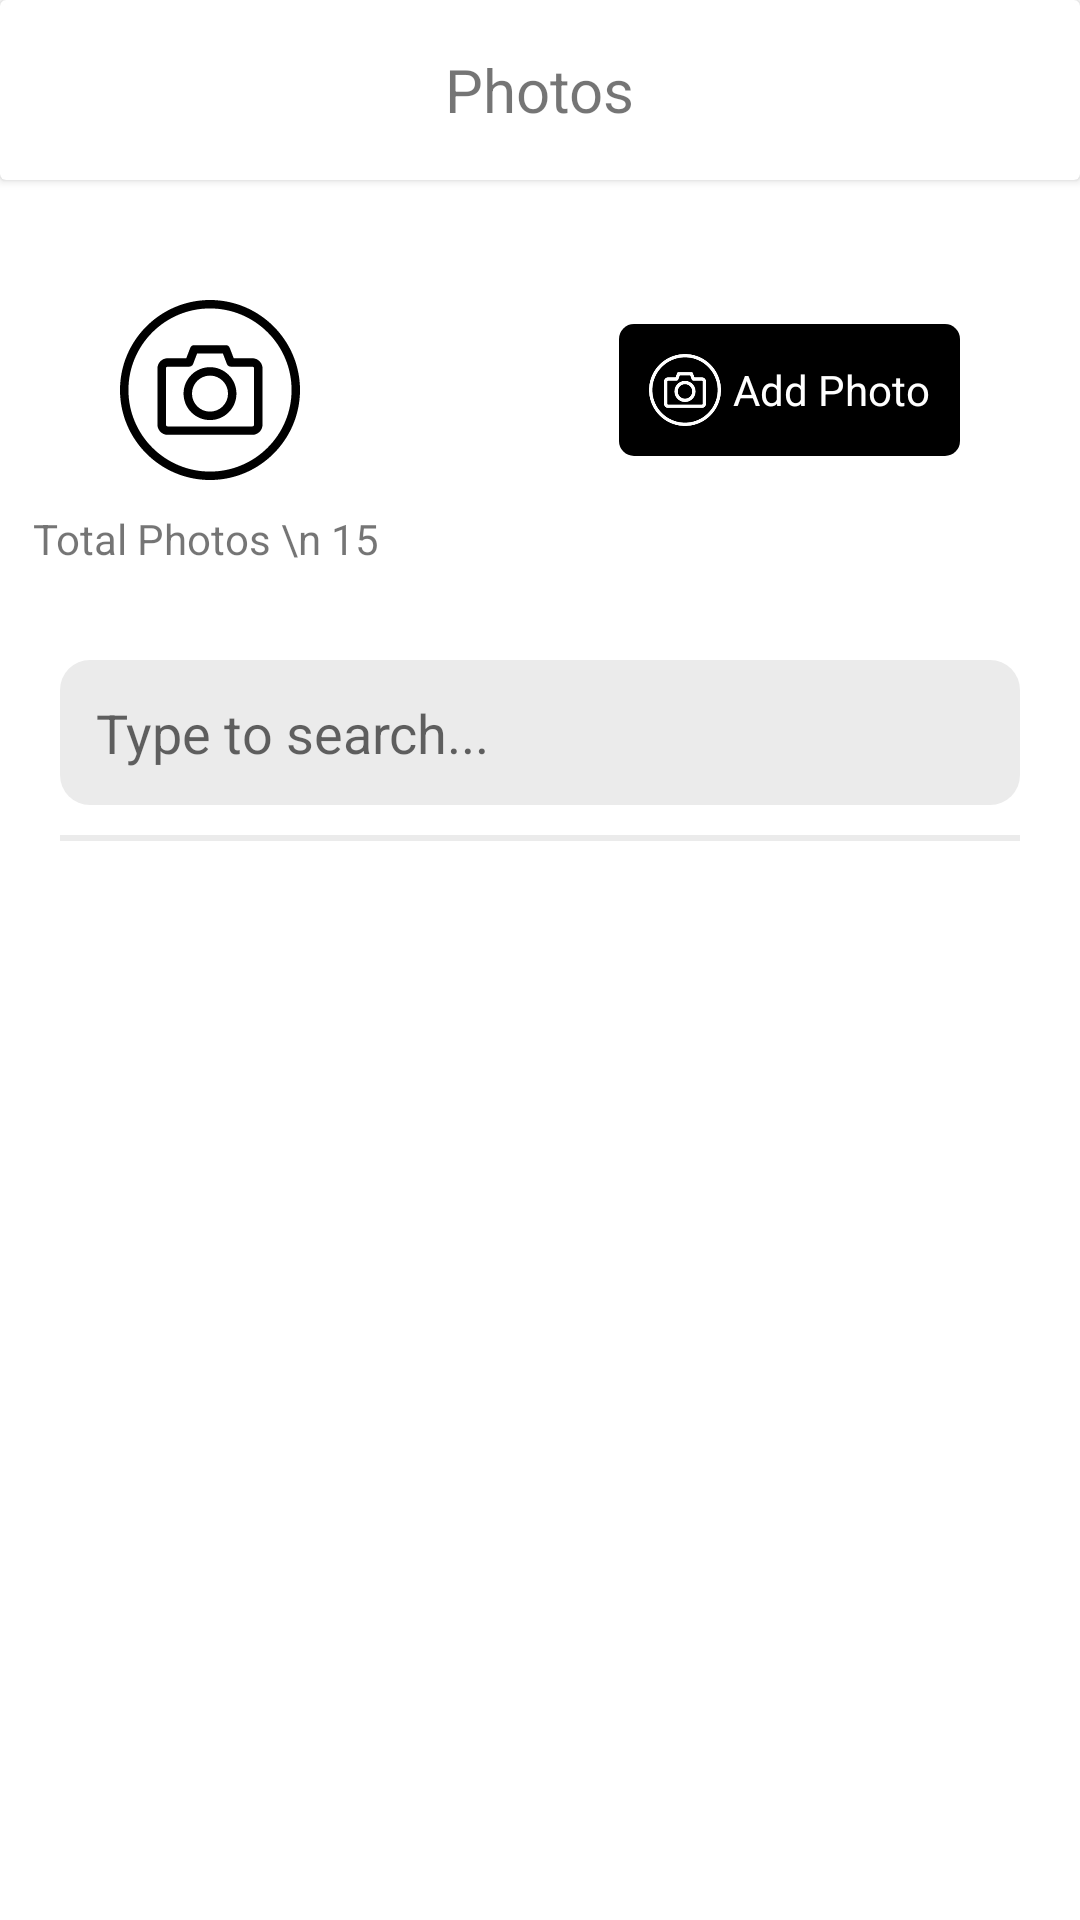

Layout XML and referenced resources for this Android screen:
<!-- AndroidManifest.xml: application theme Theme.TestMinApp -->
<!-- res/layout/fragment_photos.xml -->
<?xml version="1.0" encoding="utf-8"?>
<androidx.constraintlayout.widget.ConstraintLayout xmlns:android="http://schemas.android.com/apk/res/android"
    xmlns:app="http://schemas.android.com/apk/res-auto"
    xmlns:tools="http://schemas.android.com/tools"
    android:layout_width="match_parent"
    android:layout_height="match_parent">

    <androidx.cardview.widget.CardView
        android:id="@+id/photoCard"
        android:layout_width="match_parent"
        android:layout_height="60dp"
        app:layout_constraintEnd_toEndOf="parent"
        app:layout_constraintStart_toStartOf="parent"
        app:layout_constraintTop_toTopOf="parent">

        <RelativeLayout
            android:layout_width="match_parent"
            android:layout_height="match_parent">

            <TextView
                android:layout_width="wrap_content"
                android:layout_height="wrap_content"
                android:layout_centerInParent="true"
                android:text="@string/photos"
                android:textSize="20sp" />
        </RelativeLayout>
    </androidx.cardview.widget.CardView>


    <ImageView
        android:id="@+id/demoCameraImg"
        android:layout_width="60dp"
        android:layout_height="60dp"
        android:layout_marginStart="40dp"
        android:layout_marginTop="40dp"
        android:src="@drawable/ic_camera"
        app:layout_constraintStart_toStartOf="parent"
        app:layout_constraintTop_toBottomOf="@id/photoCard"
        app:tint="@color/black" />

    <TextView
        android:id="@+id/textView2"
        android:layout_width="wrap_content"
        android:layout_height="wrap_content"
        android:layout_marginTop="10dp"
        android:gravity="center_horizontal"
        android:text="Total Photos \n 15 "
        android:textAlignment="gravity"
        app:layout_constraintEnd_toEndOf="@id/demoCameraImg"
        app:layout_constraintStart_toStartOf="@id/demoCameraImg"
        app:layout_constraintTop_toBottomOf="@id/demoCameraImg" />

    <TextView
        android:id="@+id/btn_add_photo"
        android:layout_width="wrap_content"
        android:layout_height="wrap_content"
        android:layout_marginEnd="40dp"
        android:background="@drawable/text_bg"
        android:clickable="true"
        android:drawablePadding="4dp"
        android:focusable="true"
        android:gravity="center_vertical"
        android:padding="10dp"
        android:text="@string/add_photo"
        android:textAlignment="gravity"
        android:textColor="@color/white"
        app:drawableStartCompat="@drawable/ic_camera"
        app:layout_constraintBottom_toBottomOf="@+id/demoCameraImg"
        app:layout_constraintEnd_toEndOf="parent"
        app:layout_constraintTop_toTopOf="@+id/demoCameraImg" />

    <EditText
        android:id="@+id/search_action"
        android:layout_width="match_parent"
        android:layout_height="wrap_content"
        android:layout_marginStart="20dp"
        android:layout_marginTop="60dp"
        android:layout_marginEnd="20dp"
        android:background="@drawable/edit_text_bg"
        android:drawableStart="@drawable/ic_search"
        android:drawablePadding="4dp"
        android:hint="@string/type_to_search"
        android:padding="12dp"
        app:layout_constraintEnd_toEndOf="parent"
        app:layout_constraintStart_toStartOf="parent"
        app:layout_constraintTop_toBottomOf="@id/demoCameraImg" />

    <View
        android:id="@+id/demoLine"
        android:layout_width="match_parent"
        android:layout_height="2dp"
        android:layout_marginStart="20dp"
        android:layout_marginTop="10dp"
        android:layout_marginEnd="20dp"
        android:layout_marginBottom="10dp"
        android:background="#EBEBEB"
        app:layout_constraintTop_toBottomOf="@id/search_action" />

    <androidx.recyclerview.widget.RecyclerView
        android:id="@+id/photo_rv"
        android:layout_width="match_parent"
        android:layout_height="0dp"
        tools:listitem="@layout/item_photo_list"
        android:layout_marginTop="10dp"
        app:layout_constraintBottom_toBottomOf="parent"
        app:layout_constraintEnd_toEndOf="parent"
        app:layout_constraintStart_toStartOf="parent"
        app:layout_constraintTop_toBottomOf="@id/demoLine" />

    <ProgressBar
        android:id="@+id/progressLoader"
        android:layout_width="wrap_content"
        android:layout_height="wrap_content"
        app:layout_constraintBottom_toBottomOf="parent"
        app:layout_constraintEnd_toEndOf="parent"
        app:layout_constraintStart_toStartOf="parent"
        android:visibility="gone"
        tools:visibility="visible"
        app:layout_constraintTop_toBottomOf="@+id/search_action" />

</androidx.constraintlayout.widget.ConstraintLayout>
<!-- res/layout/item_photo_list.xml (included above) -->
<?xml version="1.0" encoding="utf-8"?>
<RelativeLayout xmlns:android="http://schemas.android.com/apk/res/android"
    xmlns:app="http://schemas.android.com/apk/res-auto"
    xmlns:tools="http://schemas.android.com/tools"
    android:layout_width="match_parent"
    android:padding="4dp"
    android:layout_height="wrap_content">

    <ImageView
        android:id="@+id/storeImg"
        android:layout_width="60dp"
        android:layout_height="60dp"
        android:layout_alignParentStart="true"
        android:src="@drawable/placeholder"
        app:tint="#EBEBEB"
        tools:ignore="ContentDescription" />

    <LinearLayout
        android:layout_width="wrap_content"
        android:layout_height="wrap_content"
        android:layout_alignTop="@id/storeImg"
        android:layout_alignBottom="@id/storeImg"
        android:layout_centerVertical="true"
        android:layout_marginStart="10dp"
        android:layout_toEndOf="@id/storeImg"
        android:layout_toStartOf="@id/edit_delete_sec"
        android:orientation="vertical">

        <TextView
            android:id="@+id/imgName"
            android:layout_width="wrap_content"
            android:layout_height="wrap_content"
            android:ellipsize="end"
            android:maxLines="1"
            android:textSize="20sp"
            android:textStyle="bold"
            tools:text="xyz" />

        <TextView
            android:id="@+id/imgCreatedDate"
            android:layout_width="wrap_content"
            android:layout_height="wrap_content"
            android:layout_marginTop="5dp"
            android:ellipsize="end"
            android:maxLines="1"
            android:textSize="18sp"
            tools:text="create at 10 may 2022" />
    </LinearLayout>

    <LinearLayout
        android:id="@+id/edit_delete_sec"
        android:layout_width="wrap_content"
        android:layout_height="wrap_content"
        android:layout_alignParentEnd="true"
        android:layout_centerVertical="true"
        android:orientation="horizontal">

        <ImageButton
            android:id="@+id/action_edit"
            android:layout_width="48dp"
            android:layout_height="48dp"
            android:background="?attr/selectableItemBackgroundBorderless"
            android:src="@drawable/ic_baseline_edit_24"
            tools:ignore="ContentDescription" />

        <ImageButton
            android:id="@+id/action_delete"
            android:layout_width="48dp"
            android:layout_height="48dp"
            android:background="?attr/selectableItemBackgroundBorderless"
            android:src="@drawable/ic_baseline_delete_outline_24"
            tools:ignore="ContentDescription" />
    </LinearLayout>

</RelativeLayout>
<!-- resources referenced by this layout -->
<resources>
  <!-- drawable edit_text_bg (drawable) -->
  <?xml version="1.0" encoding="utf-8"?>
  <shape xmlns:android="http://schemas.android.com/apk/res/android"
      android:shape="rectangle">
  
      <corners
          android:radius="10dp"/>
      <solid
          android:color="#EBEBEB"/>
  
  </shape>
  <!-- drawable ic_camera (drawable) -->
  <vector xmlns:tools="http://schemas.android.com/tools"
      android:height="24dp" android:viewportHeight="512"
      android:viewportWidth="512" android:width="24dp" xmlns:android="http://schemas.android.com/apk/res/android">
      <path android:fillColor="#ffffff" android:pathData="m256,191.04c-41.49,0 -75.25,33.76 -75.25,75.25s33.76,75.25 75.25,75.25 75.25,-33.76 75.25,-75.25 -33.76,-75.25 -75.25,-75.25zM256,317.54c-28.26,0 -51.25,-22.99 -51.25,-51.25s22.99,-51.25 51.25,-51.25 51.25,22.99 51.25,51.25 -22.99,51.25 -51.25,51.25zM376.31,165.6h-52.85l-11.3,-29.52c-1.78,-4.64 -6.23,-7.71 -11.21,-7.71h-89.92c-4.97,0 -9.43,3.07 -11.21,7.71l-11.3,29.52h-52.85c-16.09,0 -29.19,13.09 -29.19,29.19v159.66c0,16.09 13.09,29.19 29.19,29.19h240.63c16.09,0 29.19,-13.09 29.19,-29.19v-159.66c-0,-16.09 -13.09,-29.19 -29.19,-29.19zM381.5,354.45c0,2.86 -2.33,5.19 -5.19,5.19h-240.62c-2.86,0 -5.19,-2.33 -5.19,-5.19v-159.66c0,-2.86 2.33,-5.19 5.19,-5.19h61.1c4.97,0 9.43,-3.07 11.21,-7.71l11.3,-29.52h73.41l11.3,29.52c1.78,4.64 6.23,7.71 11.21,7.71h61.1c2.86,0 5.19,2.33 5.19,5.19v159.66zM256,0c-141.16,0 -256,114.84 -256,256s114.84,256 256,256 256,-114.84 256,-256 -114.84,-256 -256,-256zM256,488c-127.93,0 -232,-104.07 -232,-232s104.07,-232 232,-232 232,104.07 232,232 -104.07,232 -232,232z"
          tools:ignore="VectorPath" />
  </vector>
  <!-- drawable text_bg (drawable) -->
  <?xml version="1.0" encoding="utf-8"?>
  <shape xmlns:android="http://schemas.android.com/apk/res/android"
      android:shape="rectangle">
  
      <corners
          android:radius="5dp"/>
      <solid
          android:color="@color/black"/>
  </shape>
  <string name="add_photo">Add Photo</string>
  <string name="photos">Photos</string>
  <string name="type_to_search">Type to search...</string>
  <style name="Theme.TestMinApp" parent="Theme.MaterialComponents.DayNight.NoActionBar">
          
          <item name="colorPrimary">@color/purple_500</item>
          <item name="colorPrimaryVariant">@color/purple_700</item>
          <item name="colorOnPrimary">@color/white</item>
          
          <item name="colorSecondary">@color/teal_200</item>
          <item name="colorSecondaryVariant">@color/teal_700</item>
          <item name="colorOnSecondary">@color/black</item>
          
          <item name="android:statusBarColor">?attr/colorPrimaryVariant</item>
          
      </style>
  <!-- not gathered from this repository: default colours our renderer supplied (Android Studio template values) -->
  <color name="purple_500">#FF6200EE</color>
  <color name="purple_700">#FF3700B3</color>
  <color name="teal_200">#FF03DAC5</color>
  <color name="teal_700">#FF018786</color>
  <color name="black">#FF000000</color>
  <color name="white">#FFFFFFFF</color>
</resources>
